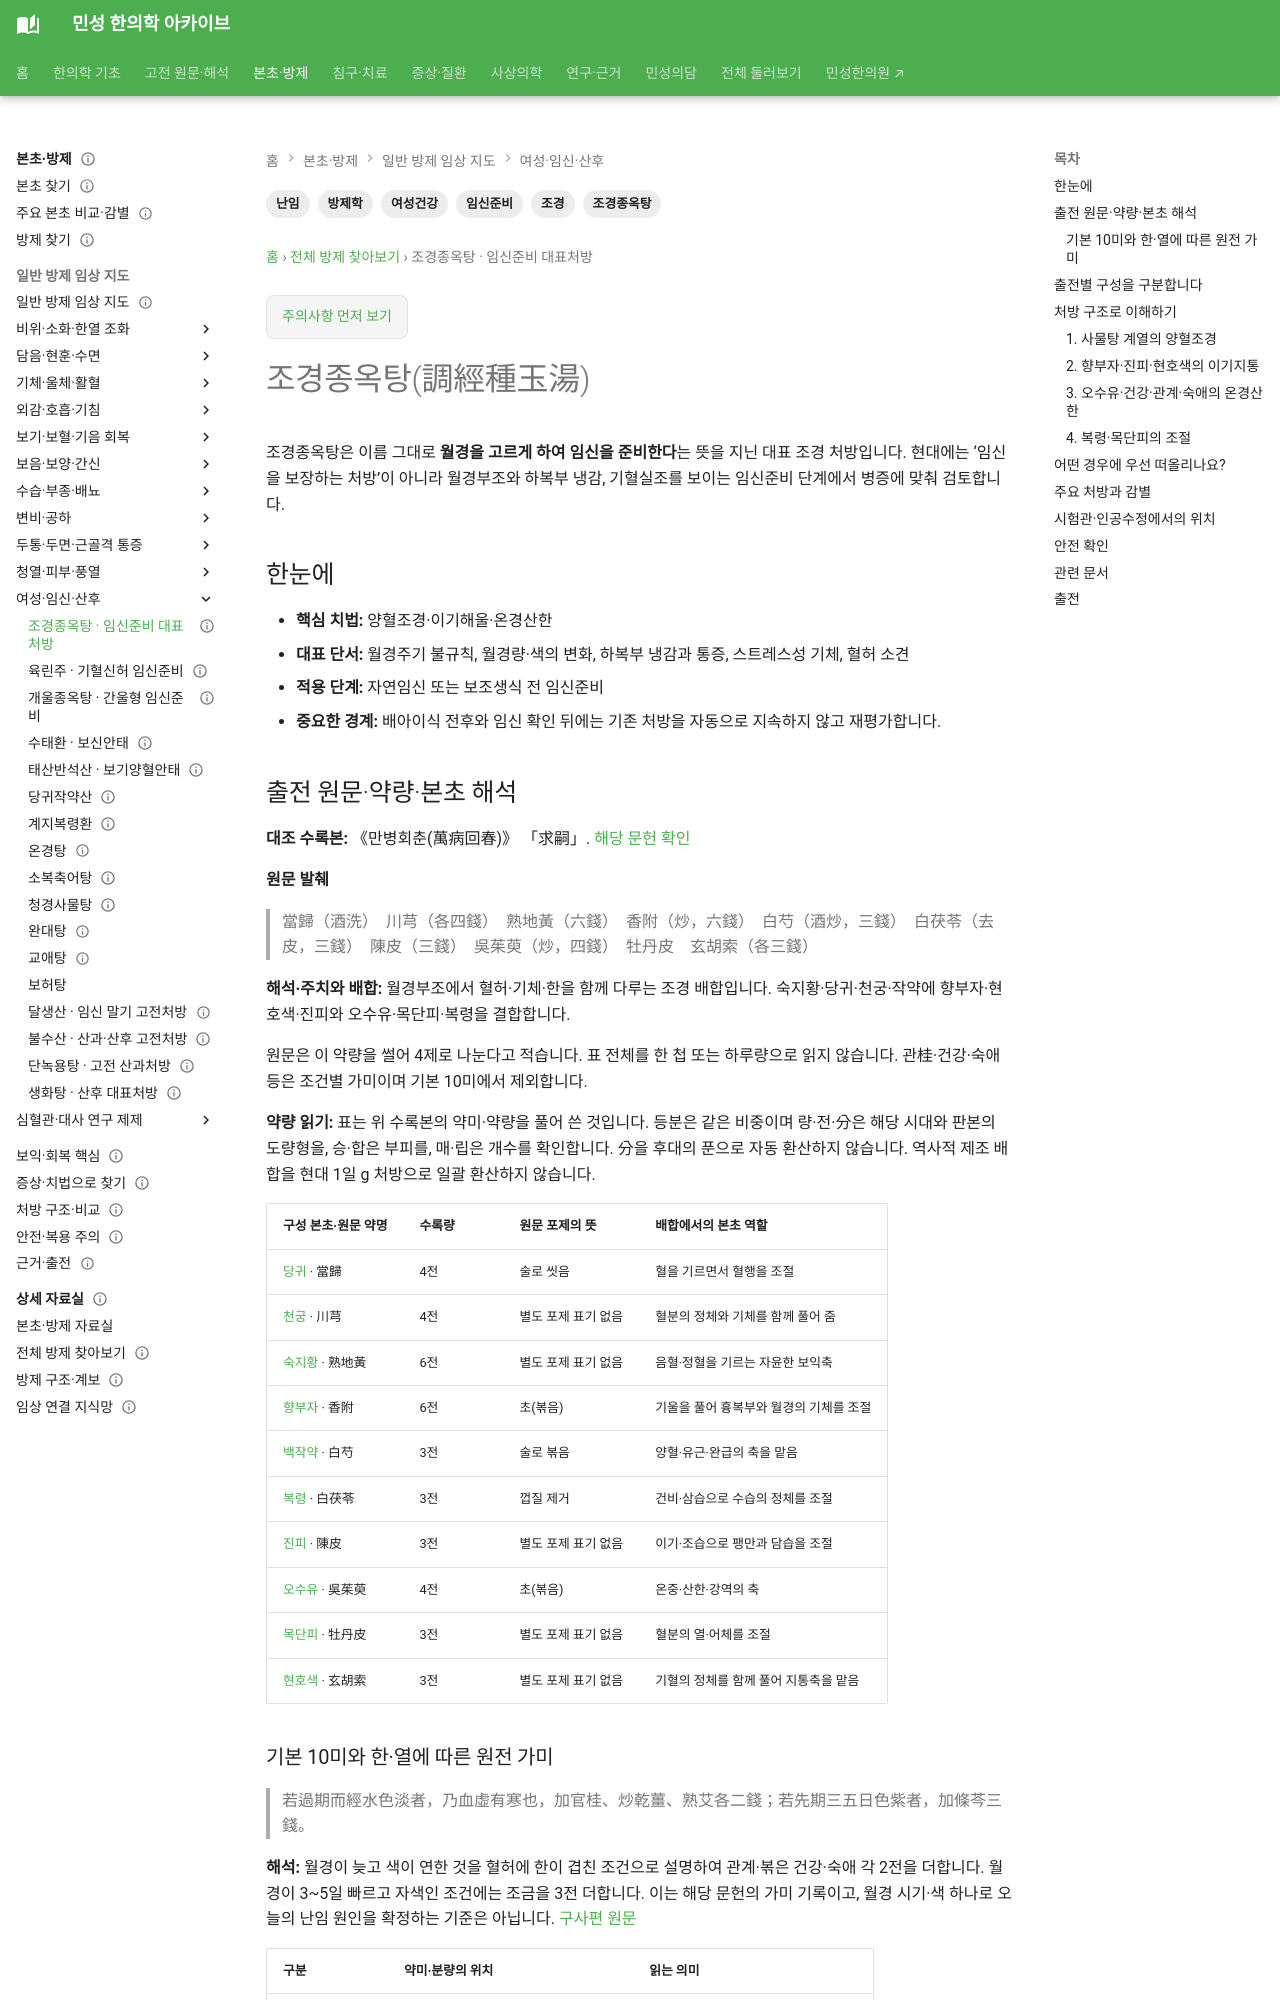

repository: joowon1111/minseong-korean-medicine-wiki · page: formulas/tiaojing-zhongyu-tang/index.html · generator: mkdocs

---
title: 조경종옥탕(調經種玉湯)
description: 임신준비 대표 처방 조경종옥탕의 출전별 구성, 사물탕 기반 방의, 월경·한열·허실 감별과 시험관·착상 시기 안전 원칙을 정리합니다.
tags: [방제학, 조경종옥탕, 난임, 임신준비, 조경, 여성건강]
status: 검토완료
last_reviewed: 2026-10-08
---

# 조경종옥탕(調經種玉湯)

조경종옥탕은 이름 그대로 **월경을 고르게 하여 임신을 준비한다**는 뜻을 지닌 대표 조경 처방입니다. 현대에는 ‘임신을 보장하는 처방’이 아니라 월경부조와 하복부 냉감, 기혈실조를 보이는 임신준비 단계에서 병증에 맞춰 검토합니다.

## 한눈에

- **핵심 치법:** 양혈조경·이기해울·온경산한
- **대표 단서:** 월경주기 불규칙, 월경량·색의 변화, 하복부 냉감과 통증, 스트레스성 기체, 혈허 소견
- **적용 단계:** 자연임신 또는 보조생식 전 임신준비
- **중요한 경계:** 배아이식 전후와 임신 확인 뒤에는 기존 처방을 자동으로 지속하지 않고 재평가합니다.

## 출전 원문·약량·본초 해석 {#source-dose-original}

**대조 수록본:** 《만병회춘(萬病回春)》 「求嗣」. [해당 문헌 확인](https://jicheng.tw/tcm/book/萬病回春/index.html)

**원문 발췌**

> 當歸（酒洗）　川芎（各四錢）　熟地黃（六錢）　香附（炒，六錢）　白芍（酒炒，三錢）　白茯苓（去皮，三錢）　陳皮（三錢）　吳茱萸（炒，四錢）　牡丹皮　玄胡索（各三錢）

**해석·주치와 배합:** 월경부조에서 혈허·기체·한을 함께 다루는 조경 배합입니다. 숙지황·당귀·천궁·작약에 향부자·현호색·진피와 오수유·목단피·복령을 결합합니다.

원문은 이 약량을 썰어 4제로 나눈다고 적습니다. 표 전체를 한 첩 또는 하루량으로 읽지 않습니다. 관桂·건강·숙애 등은 조건별 가미이며 기본 10미에서 제외합니다.

**약량 읽기:** 표는 위 수록본의 약미·약량을 풀어 쓴 것입니다. 등분은 같은 비중이며 량·전·分은 해당 시대와 판본의 도량형을, 승·합은 부피를, 매·립은 개수를 확인합니다. 分을 후대의 푼으로 자동 환산하지 않습니다. 역사적 제조 배합을 현대 1일 g 처방으로 일괄 환산하지 않습니다.

| 구성 본초·원문 약명 | 수록량 | 원문 포제의 뜻 | 배합에서의 본초 역할 |
|---|---|---|---|
| [당귀](../herbs/angelica.md) · 當歸 | 4전 | 술로 씻음 | 혈을 기르면서 혈행을 조절 |
| [천궁](../herbs/chuanxiong.md) · 川芎 | 4전 | 별도 포제 표기 없음 | 혈분의 정체와 기체를 함께 풀어 줌 |
| [숙지황](../herbs/prepared-rehmannia.md) · 熟地黃 | 6전 | 별도 포제 표기 없음 | 음혈·정혈을 기르는 자윤한 보익축 |
| [향부자](../herbs/cyperus.md) · 香附 | 6전 | 초(볶음) | 기울을 풀어 흉복부와 월경의 기체를 조절 |
| [백작약](../herbs/white-peony.md) · 白芍 | 3전 | 술로 볶음 | 양혈·유근·완급의 축을 맡음 |
| [복령](../herbs/poria.md) · 白茯苓 | 3전 | 껍질 제거 | 건비·삼습으로 수습의 정체를 조절 |
| [진피](../herbs/citrus-peel.md) · 陳皮 | 3전 | 별도 포제 표기 없음 | 이기·조습으로 팽만과 담습을 조절 |
| [오수유](../herbs/evodia-fruit.md) · 吳茱萸 | 4전 | 초(볶음) | 온중·산한·강역의 축 |
| [목단피](../herbs/moutan.md) · 牡丹皮 | 3전 | 별도 포제 표기 없음 | 혈분의 열·어체를 조절 |
| [현호색](../herbs/corydalis.md) · 玄胡索 | 3전 | 별도 포제 표기 없음 | 기혈의 정체를 함께 풀어 지통축을 맡음 |
